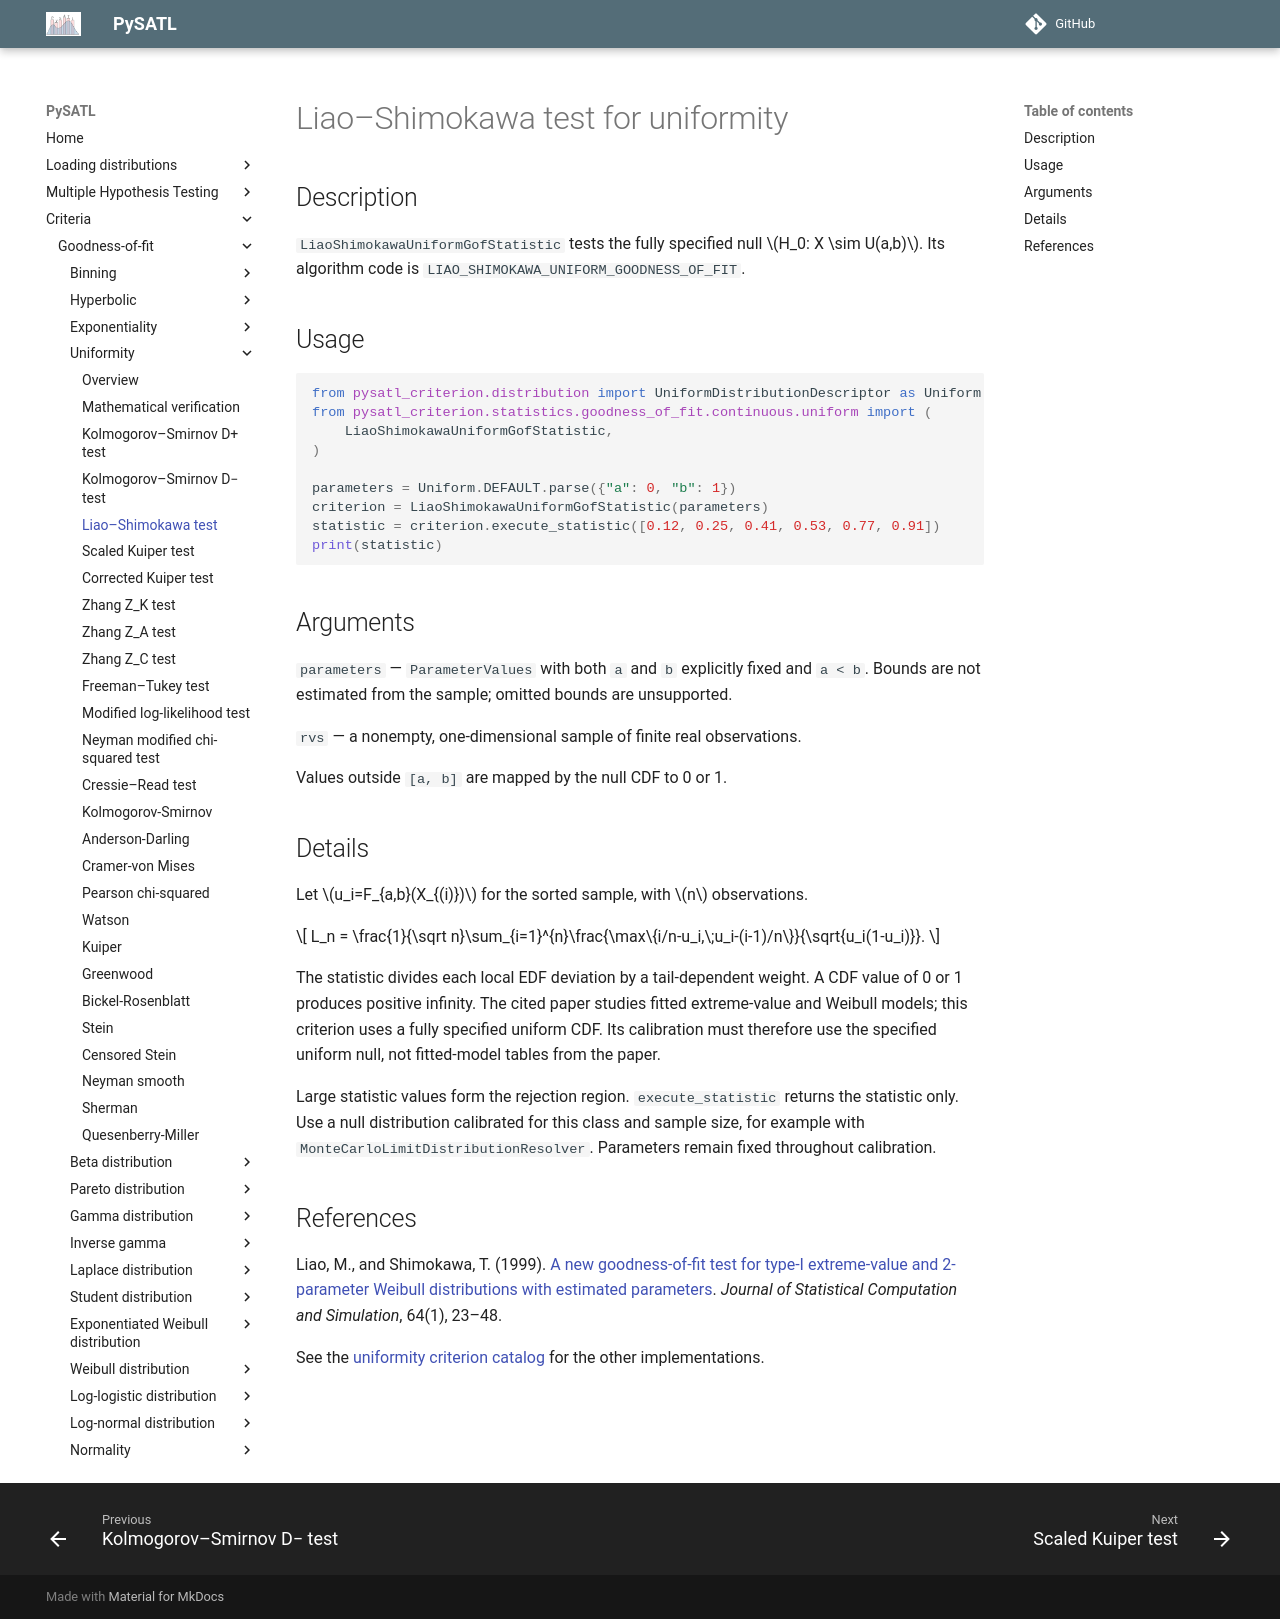

repository: PySATL/pysatl-criterion · page: en/main/criteria/goodness-of-fit/uniformity/liao_shimokawa_uniform_criterion/index.html · generator: mkdocs

# Liao–Shimokawa test for uniformity

## Description

`LiaoShimokawaUniformGofStatistic` tests the fully specified null $H_0: X \sim U(a,b)$.
Its algorithm code is `LIAO_SHIMOKAWA_UNIFORM_GOODNESS_OF_FIT`.

## Usage

```python
from pysatl_criterion.distribution import UniformDistributionDescriptor as Uniform
from pysatl_criterion.statistics.goodness_of_fit.continuous.uniform import (
    LiaoShimokawaUniformGofStatistic,
)

parameters = Uniform.DEFAULT.parse({"a": 0, "b": 1})
criterion = LiaoShimokawaUniformGofStatistic(parameters)
statistic = criterion.execute_statistic([0.12, 0.25, 0.41, 0.53, 0.77, 0.91])
print(statistic)
```

## Arguments

`parameters` — `ParameterValues` with both `a` and `b` explicitly fixed and
`a < b`. Bounds are not estimated from the sample; omitted bounds are unsupported.

`rvs` — a nonempty, one-dimensional sample of finite real observations.

Values outside `[a, b]` are mapped by the null CDF to 0 or 1.

## Details

Let $u_i=F_{a,b}(X_{(i)})$ for the sorted sample, with $n$ observations.

$$
L_n = \frac{1}{\sqrt n}\sum_{i=1}^{n}\frac{\max\{i/n-u_i,\;u_i-(i-1)/n\}}{\sqrt{u_i(1-u_i)}}.
$$

The statistic divides each local EDF deviation by a tail-dependent weight. A CDF value of 0 or 1 produces positive infinity. The cited paper studies fitted extreme-value and Weibull models; this criterion uses a fully specified uniform CDF. Its calibration must therefore use the specified uniform null, not fitted-model tables from the paper.

Large statistic values form the rejection region. `execute_statistic` returns
the statistic only. Use a null distribution calibrated for this class and sample
size, for example with `MonteCarloLimitDistributionResolver`. Parameters remain
fixed throughout calibration.

## References

Liao, M., and Shimokawa, T. (1999). [A new goodness-of-fit test for type-I extreme-value and 2-parameter Weibull distributions with estimated parameters](https://doi.org/10.1080/00949659908811965). *Journal of Statistical Computation and Simulation*, 64(1), 23–48.

See the [uniformity criterion catalog](index.md) for the other implementations.
